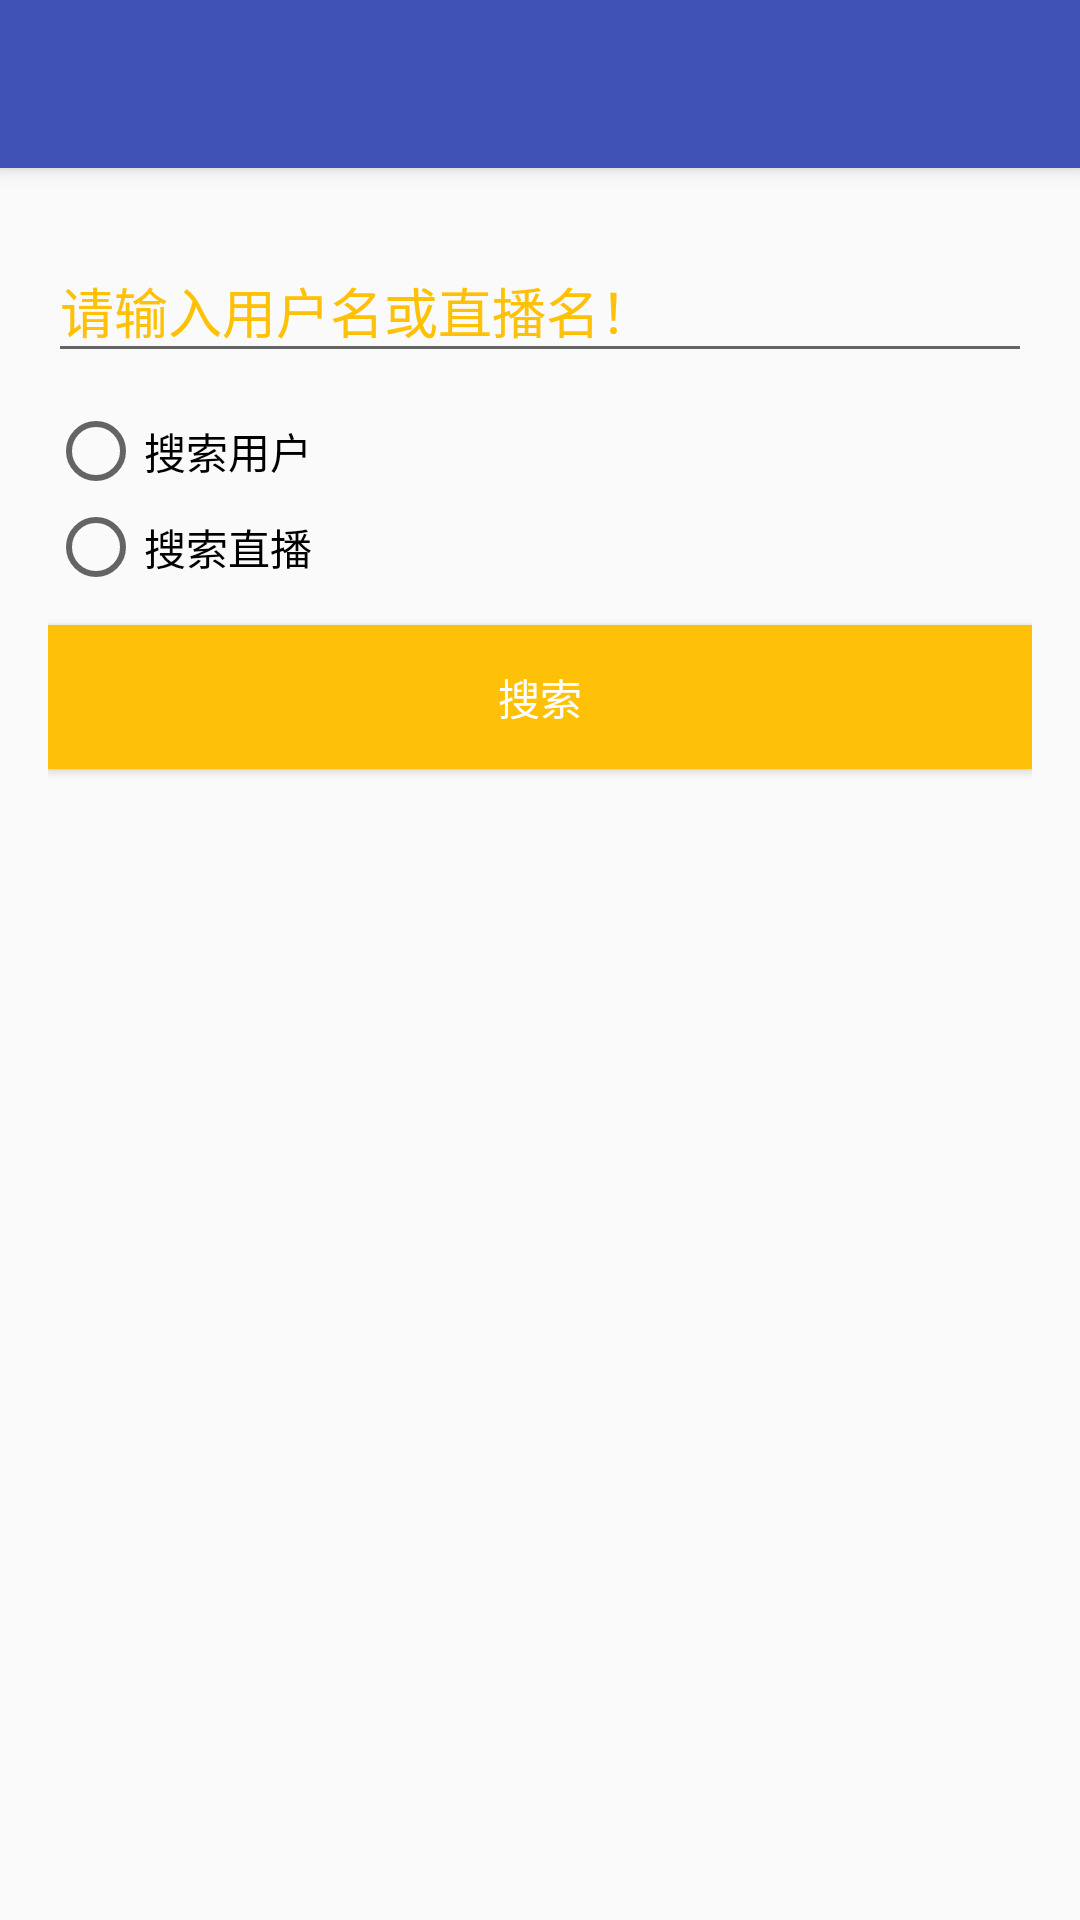

Reconstruct the res/layout file that produces this screen, plus the resources it refers to.
<!-- AndroidManifest.xml: application theme AppTheme -->
<!-- res/layout/activity_search.xml -->
<?xml version="1.0" encoding="utf-8"?>
<android.support.design.widget.CoordinatorLayout xmlns:android="http://schemas.android.com/apk/res/android"
    android:layout_width="match_parent"
    android:layout_height="match_parent"
    xmlns:app="http://schemas.android.com/apk/res-auto">

    <android.support.design.widget.AppBarLayout
        android:layout_width="match_parent"
        android:layout_height="wrap_content"
        android:theme="@style/ThemeOverlay.AppCompat.Dark.ActionBar">

        <include layout="@layout/toolbar"/>
    </android.support.design.widget.AppBarLayout>

    <LinearLayout xmlns:android="http://schemas.android.com/apk/res/android"
        android:layout_width="match_parent"
        android:layout_height="match_parent"
        android:layout_margin="16dp"
        android:orientation="vertical"
        app:layout_behavior="@string/appbar_scrolling_view_behavior">

        <android.support.design.widget.TextInputLayout
            android:layout_width="match_parent"
            android:layout_height="wrap_content"
            android:layout_marginBottom="10dp"
            android:id="@+id/textInputLayout1"
            android:textColorHint="@color/yellow">

            <android.support.v7.widget.AppCompatEditText
                android:id="@+id/username"
                android:layout_width="match_parent"
                android:layout_height="wrap_content"
                android:hint="@string/pls_ent_username_or_appname"
                android:inputType="text"
                android:textColorHint="@color/yellow"/>
        </android.support.design.widget.TextInputLayout>

        <RadioGroup
            android:id="@+id/group_search_info"
            android:layout_width="wrap_content"
            android:layout_height="wrap_content"
            android:layout_marginBottom="10dp">
            <android.support.v7.widget.AppCompatRadioButton
                android:id="@+id/search_user"
                android:layout_width="wrap_content"
                android:layout_height="wrap_content"
                android:text="@string/search_user"/>
            <android.support.v7.widget.AppCompatRadioButton
                android:id="@+id/search_app"
                android:layout_width="wrap_content"
                android:layout_height="wrap_content"
                android:text="@string/search_app"/>
        </RadioGroup>

        <android.support.v7.widget.AppCompatButton
            android:layout_width="match_parent"
            android:layout_height="48dp"
            android:background="@color/yellow"
            android:text="@string/search"
            android:textColor="@android:color/white"
            android:layout_marginBottom="40dp"
            android:id="@+id/bt_search" />

        <android.support.v7.widget.AppCompatTextView
            android:id="@+id/search_result"
            android:layout_width="wrap_content"
            android:layout_height="wrap_content" />

    </LinearLayout>

</android.support.design.widget.CoordinatorLayout>
<!-- res/layout/toolbar.xml (included above) -->
<?xml version="1.0" encoding="utf-8"?>
<android.support.v7.widget.Toolbar xmlns:android="http://schemas.android.com/apk/res/android"
    xmlns:app="http://schemas.android.com/apk/us.xingkong.testing"
    android:id="@+id/toolbar"
    android:layout_width="match_parent"
    android:layout_height="?attr/actionBarSize"
    app:layout_scrollFlags="scroll||enterAlways"
    app:popupTheme="@style/ThemeOverlay.AppCompat.Light">

</android.support.v7.widget.Toolbar>
<!-- resources referenced by this layout -->
<resources>
  <color name="yellow">#ffc107</color>
  <string name="pls_ent_username_or_appname">请输入用户名或直播名！</string>
  <string name="search">搜索</string>
  <string name="search_app">搜索直播</string>
  <string name="search_user">搜索用户</string>
  <style name="AppTheme" parent="Theme.AppCompat.Light.NoActionBar">
          
          <item name="colorPrimary">@color/colorPrimary</item>
          <item name="colorPrimaryDark">@color/colorPrimaryDark</item>
          <item name="colorAccent">@color/colorAccent</item>
      </style>
  <color name="colorPrimary">#3F51B5</color>
  <color name="colorPrimaryDark">#303F9F</color>
  <color name="colorAccent">#FF4081</color>
</resources>
